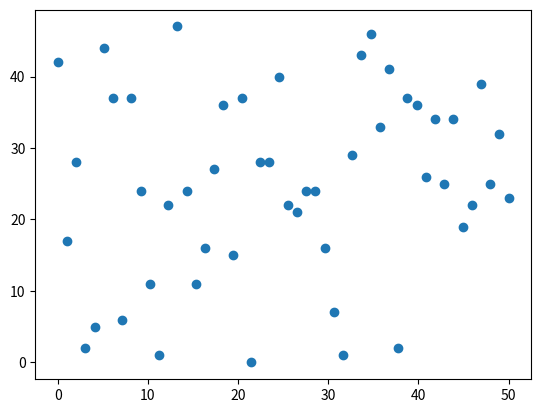

Here is the Python script that generated this plot:
import matplotlib.pyplot as plt
import numpy as np
import sys

fig = plt.figure()

ax = fig.subplots(ncols=1, nrows=1)


x = np.linspace(0, 50, 50)
y = np.random.randint(0, 50, 50)

pc = ax.scatter(x=x, y=y)


def on_press(event):
    sys.stdout.flush()
    if event.key == " ":
        y = np.random.randint(0, 50, 50)
        ax.clear()
        ax.scatter(x, y)
        fig.canvas.draw_idle()


fig.canvas.mpl_connect("key_press_event", on_press)

plt.show()
